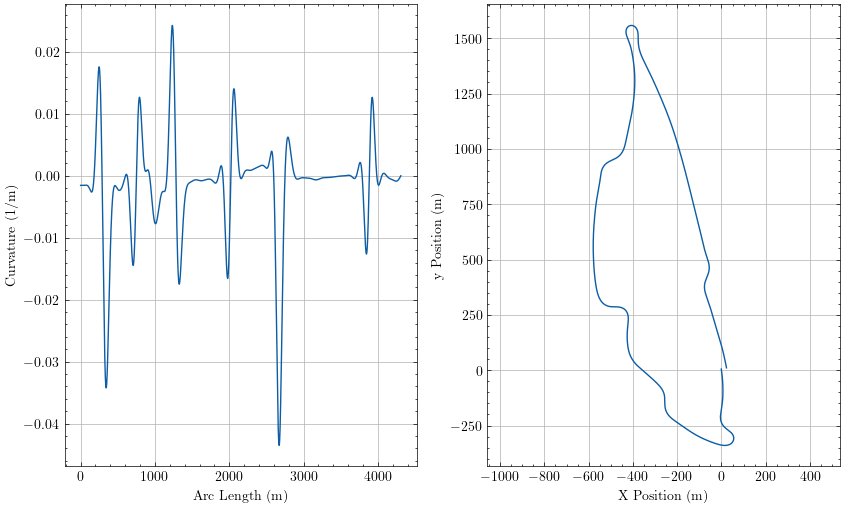

Source data for this figure (header and first rows):
sLap, u, Kt, aTheta, xi, yi
0.0, 2.0808740631154912e-13, -0.00155, -1.418, -0.7574, 5.08
0.4857, 2.774075334798671e-12, -0.00155, -1.419, -0.6837, 4.6
2.155, -3.0840419769573913e-10, -0.00155, -1.421, -0.4332, 2.949
3.824, -1.4636916351165906e-09, -0.00155, -1.424, -0.187, 1.299
4.31, -2.0238650901149796e-09, -0.00155, -1.425, -0.1162, 0.818
4.796, -2.6726578258537e-09, -0.00155, -1.426, -0.04572, 0.3374
6.465, -5.664144204234665e-09, -0.00155, -1.428, 0.1937, -1.315
8.134, -9.578971683737383e-09, -0.00155, -1.431, 0.4289, -2.967
8.62, -1.084332515355727e-08, -0.00155, -1.431, 0.4965, -3.448
9.105, -1.2129971240821291e-08, -0.00155, -1.432, 0.5637, -3.929
10.77, -1.6553130485188136e-08, -0.00155, -1.435, 0.7921, -5.583
12.44, -2.0373086929192897e-08, -0.00155, -1.437, 1.016, -7.237
12.93, -2.1257597816215518e-08, -0.00155, -1.438, 1.081, -7.718
13.42, -2.1994927175975346e-08, -0.00155, -1.439, 1.145, -8.2
15.08, -2.311210390167103e-08, -0.00155, -1.442, 1.362, -9.855
16.75, -2.129791527927741e-08, -0.00155, -1.444, 1.575, -11.51
17.24, -2.0081001073644353e-08, -0.00155, -1.445, 1.636, -11.99
17.73, -1.851175241984122e-08, -0.00155, -1.446, 1.697, -12.47
19.39, -1.009097931016896e-08, -0.00155, -1.448, 1.903, -14.13
21.06, 3.693985463388763e-09, -0.00155, -1.451, 2.105, -15.79
21.55, 8.83936189311556e-09, -0.00155, -1.452, 2.163, -16.27
22.03, 1.4527433605477386e-08, -0.00155, -1.452, 2.221, -16.75
23.7, 3.8501722078792084e-08, -0.00155, -1.455, 2.416, -18.41
25.37, 6.979309099877403e-08, -0.00155, -1.457, 2.607, -20.07
25.86, 8.035921634224737e-08, -0.00155, -1.458, 2.662, -20.55
26.34, 9.159510174677572e-08, -0.00155, -1.459, 2.716, -21.03
28.01, 1.3550186243139737e-07, -0.00155, -1.462, 2.9, -22.69
29.68, 1.8772713756164202e-07, -0.00155, -1.464, 3.08, -24.35
30.17, 2.0450869926325232e-07, -0.001549, -1.465, 3.132, -24.83
30.65, 2.2199247582563443e-07, -0.001549, -1.466, 3.183, -25.32
32.32, 2.8744671931042747e-07, -0.001549, -1.468, 3.356, -26.98
33.99, 3.6091226053288353e-07, -0.001548, -1.471, 3.525, -28.64
34.48, 3.8373690225370755e-07, -0.001548, -1.472, 3.573, -29.12
34.96, 4.071724708398072e-07, -0.001548, -1.472, 3.621, -29.61
36.63, 4.92194335212803e-07, -0.001547, -1.475, 3.783, -31.27
38.3, 5.833704496251285e-07, -0.001546, -1.477, 3.94, -32.93
38.79, 6.10908851570781e-07, -0.001546, -1.478, 3.986, -33.41
39.27, 6.388315010452996e-07, -0.001546, -1.479, 4.03, -33.9
40.94, 7.373165063686082e-07, -0.001545, -1.482, 4.181, -35.56
42.61, 8.384259102779597e-07, -0.001543, -1.484, 4.328, -37.22
43.1, 8.680981588098398e-07, -0.001543, -1.485, 4.37, -37.7
43.58, 8.977834780705256e-07, -0.001542, -1.486, 4.411, -38.19
45.25, 9.992799848592363e-07, -0.001541, -1.488, 4.551, -39.85
46.92, 1.0981960928007084e-06, -0.001539, -1.491, 4.686, -41.52
47.41, 1.1261611461632343e-06, -0.001539, -1.492, 4.725, -42
47.89, 1.153632424519676e-06, -0.001538, -1.492, 4.763, -42.48
49.56, 1.2434333435482626e-06, -0.001536, -1.495, 4.892, -44.15
51.23, 1.3238957242688507e-06, -0.001534, -1.497, 5.017, -45.81
51.72, 1.3451413104199593e-06, -0.001533, -1.498, 5.052, -46.3
52.2, 1.3652624515496496e-06, -0.001533, -1.499, 5.087, -46.78
53.87, 1.4248188142633237e-06, -0.00153, -1.501, 5.205, -48.45
55.54, 1.4669734401869365e-06, -0.001528, -1.504, 5.318, -50.11
56.03, 1.4754934234565845e-06, -0.001527, -1.505, 5.351, -50.6
56.51, 1.4821647486886803e-06, -0.001526, -1.505, 5.383, -51.08
58.18, 1.4898285446314202e-06, -0.001524, -1.508, 5.489, -52.75
59.85, 1.471099921619664e-06, -0.001521, -1.511, 5.592, -54.41
60.34, 1.4601763008820942e-06, -0.001521, -1.511, 5.621, -54.9
60.82, 1.4466199753554355e-06, -0.00152, -1.512, 5.65, -55.38
62.49, 1.3787224820374082e-06, -0.001518, -1.515, 5.745, -57.05
64.16, 1.2750230898577448e-06, -0.001515, -1.517, 5.837, -58.72
... 3,941 more rows
